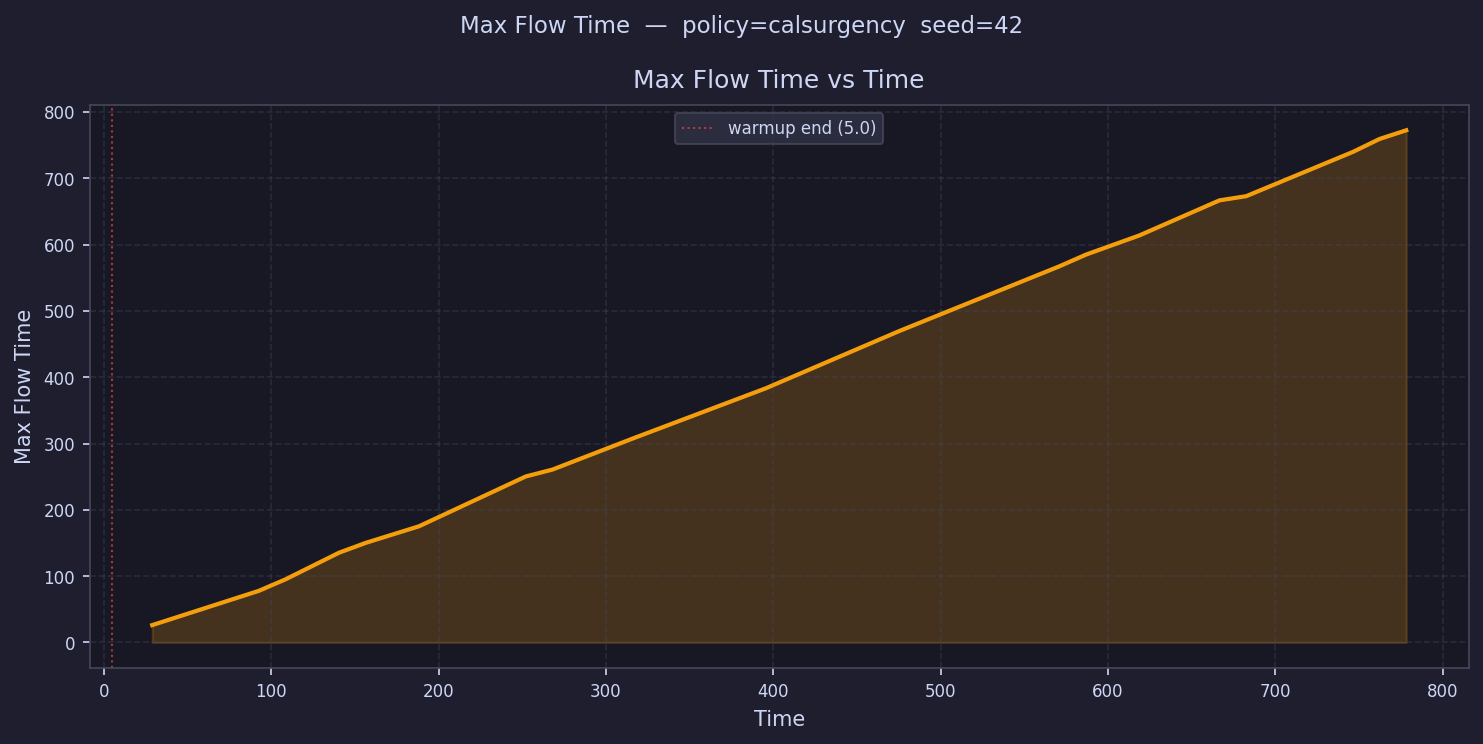

The file beside this chart, header and first rows:
time, max_flow_time
12.97, 
28.91, 26.2
44.85, 
60.79, 
76.74, 
92.68, 77.94
108.6, 95.32
124.6, 
140.5, 135.3
156.4, 150.2
172.4, 
188.3, 175.3
204.3, 
220.2, 
236.1, 
252.1, 250.4
268, 260.8
284, 
299.9, 
315.9, 307.4
331.8, 
347.7, 
363.7, 
379.6, 
395.6, 383.4
411.5, 
427.4, 
443.4, 
459.3, 
475.3, 469.7
491.2, 
507.1, 
523.1, 
539, 
555, 
570.9, 567.3
586.9, 585
602.8, 
618.7, 613.9
634.7, 
650.6, 
666.6, 666.7
682.5, 673
698.4, 
714.4, 
730.3, 
746.3, 739.8
762.2, 759.3
778.1, 772.4
794.1, 
